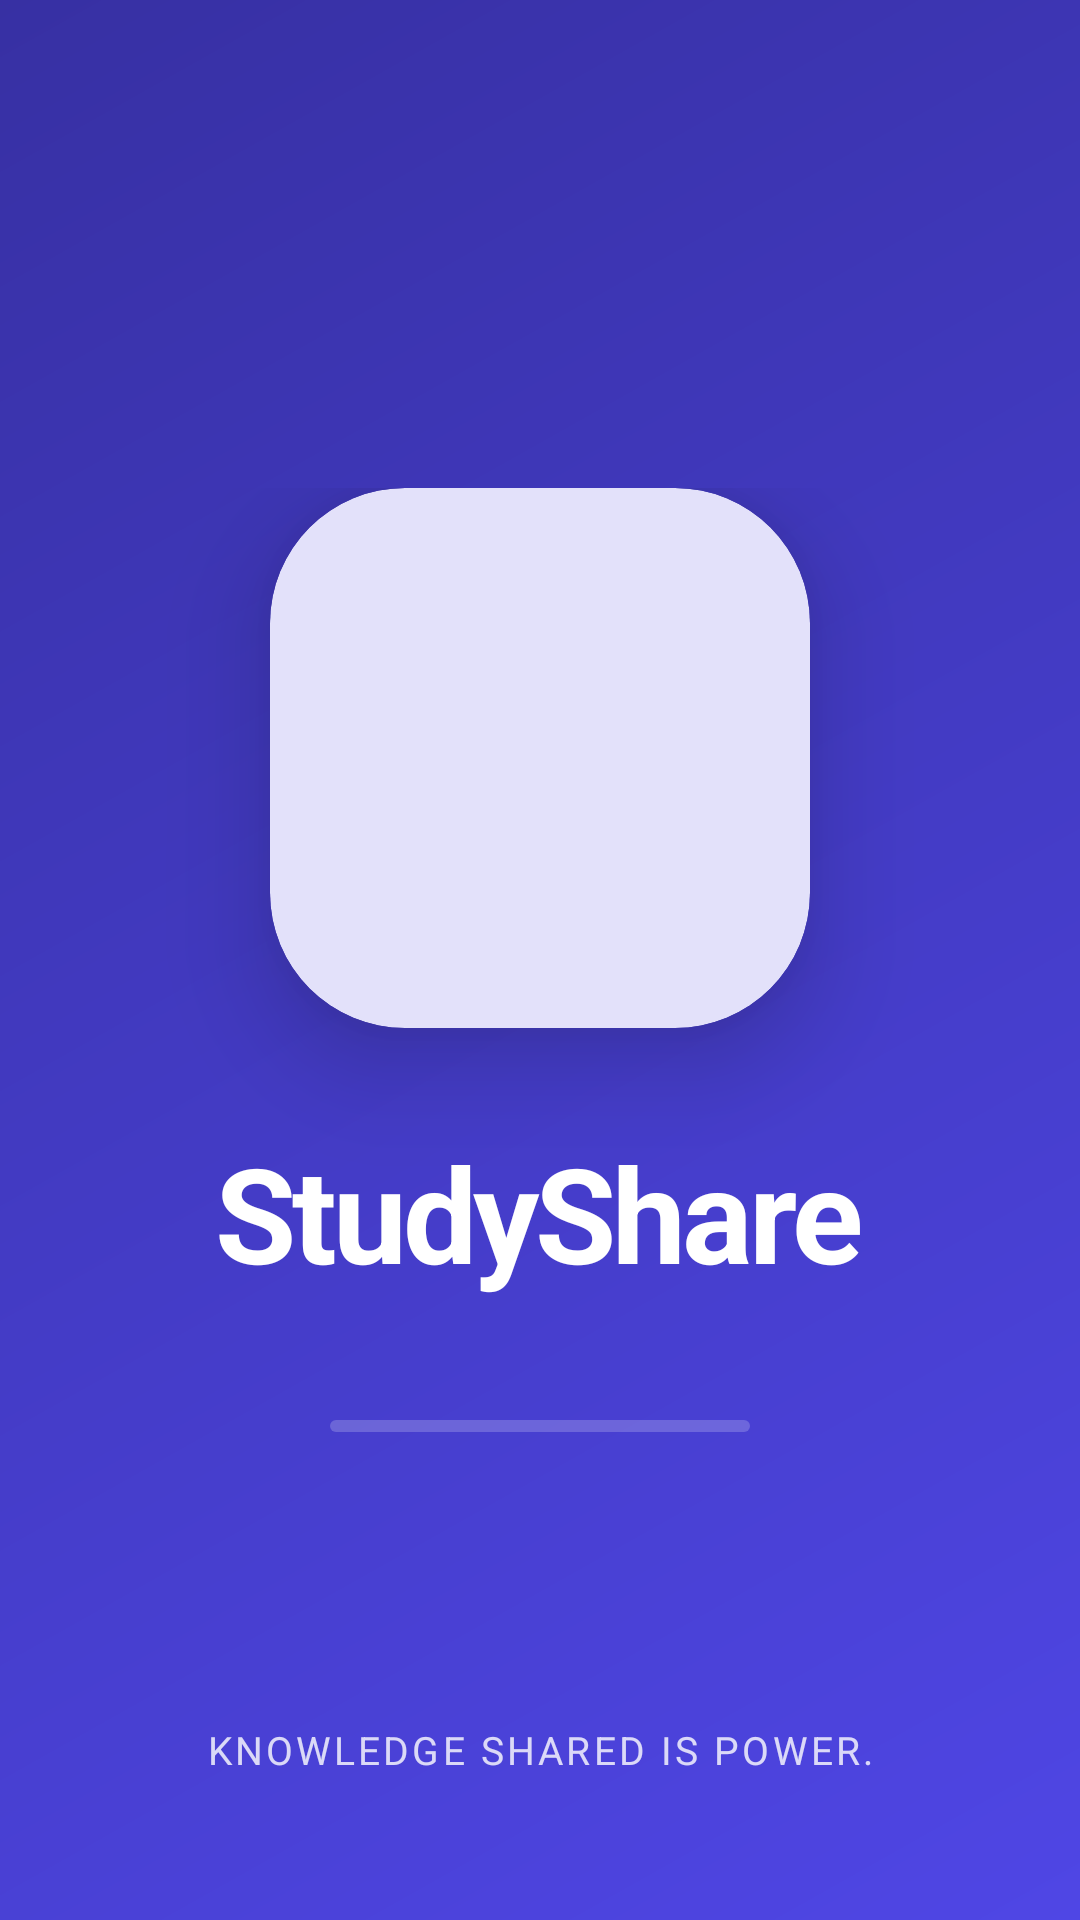

Layout XML and referenced resources for this Android screen:
<!-- AndroidManifest.xml: application theme Theme.StudyShare -->
<!-- res/layout/activity_main.xml -->
<?xml version="1.0" encoding="utf-8"?>
<androidx.constraintlayout.widget.ConstraintLayout xmlns:android="http://schemas.android.com/apk/res/android"
    xmlns:app="http://schemas.android.com/apk/res-auto"
    android:layout_width="match_parent"
    android:layout_height="match_parent"
    android:background="@drawable/bg_main_gradient">

    <LinearLayout
        android:layout_width="match_parent"
        android:layout_height="wrap_content"
        android:gravity="center"
        android:orientation="vertical"
        app:layout_constraintBottom_toBottomOf="parent"
        app:layout_constraintEnd_toEndOf="parent"
        app:layout_constraintStart_toStartOf="parent"
        app:layout_constraintTop_toTopOf="parent">

        <com.google.android.material.card.MaterialCardView
            android:layout_width="180dp"
            android:layout_height="180dp"
            app:cardCornerRadius="45dp"
            app:cardElevation="20dp"
            app:strokeWidth="0dp"
            app:cardBackgroundColor="?attr/colorSurface">
            <ImageView
                android:layout_width="match_parent"
                android:layout_height="match_parent"
                android:padding="32dp"
                android:src="@drawable/app_logo"
                android:scaleType="fitCenter"
                android:contentDescription="@string/app_name" />
        </com.google.android.material.card.MaterialCardView>

        <TextView
            android:layout_width="wrap_content"
            android:layout_height="wrap_content"
            android:layout_marginTop="32dp"
            android:text="@string/app_name"
            android:textColor="?attr/colorOnPrimary"
            android:textSize="44sp"
            android:textStyle="bold"
            android:letterSpacing="-0.03" />

        <com.google.android.material.progressindicator.LinearProgressIndicator
            android:layout_width="140dp"
            android:layout_height="wrap_content"
            android:layout_marginTop="40dp"
            android:indeterminate="true"
            app:indicatorColor="?attr/colorOnPrimary"
            app:trackColor="#33FFFFFF"
            app:trackCornerRadius="4dp"
            app:trackThickness="4dp" />

    </LinearLayout>

    <TextView
        android:layout_width="wrap_content"
        android:layout_height="wrap_content"
        android:layout_marginBottom="48dp"
        android:text="@string/slogan"
        android:textColor="?attr/colorOnPrimary"
        android:alpha="0.8"
        android:textSize="13sp"
        android:letterSpacing="0.08"
        android:textAllCaps="true"
        app:layout_constraintBottom_toBottomOf="parent"
        app:layout_constraintEnd_toEndOf="parent"
        app:layout_constraintStart_toStartOf="parent" />

</androidx.constraintlayout.widget.ConstraintLayout>
<!-- resources referenced by this layout -->
<resources>
  <!-- drawable bg_main_gradient (drawable) -->
  <?xml version="1.0" encoding="utf-8"?>
  <shape xmlns:android="http://schemas.android.com/apk/res/android">
      <gradient
          android:angle="135"
          android:endColor="#3730A3"
          android:startColor="?attr/colorPrimary" />
  </shape>
  <string name="app_name">StudyShare</string>
  <string name="slogan">Knowledge shared is power.</string>
  <style name="Theme.StudyShare" parent="Base.Theme.StudyShare" />
  <style name="Base.Theme.StudyShare" parent="Theme.Material3.DayNight.NoActionBar">
          <item name="colorPrimary">@color/md_theme_primary</item>
          <item name="colorOnPrimary">@color/md_theme_onPrimary</item>
          <item name="colorPrimaryContainer">@color/md_theme_primaryContainer</item>
          <item name="colorOnPrimaryContainer">@color/md_theme_onPrimaryContainer</item>
  
          <item name="colorSecondary">@color/md_theme_secondary</item>
          <item name="colorOnSecondary">@color/md_theme_onSecondary</item>
          <item name="colorSecondaryContainer">@color/md_theme_secondaryContainer</item>
          <item name="colorOnSecondaryContainer">@color/md_theme_onSecondaryContainer</item>
  
          <item name="colorTertiary">@color/md_theme_tertiary</item>
          <item name="colorOnTertiary">@color/md_theme_onTertiary</item>
  
          <item name="colorError">@color/md_theme_error</item>
          <item name="colorOnError">@color/md_theme_onError</item>
          <item name="colorErrorContainer">@color/md_theme_errorContainer</item>
          <item name="colorOnErrorContainer">@color/md_theme_onErrorContainer</item>
  
          <item name="android:windowBackground">@color/md_theme_background</item>
          <item name="colorSurface">@color/md_theme_surface</item>
          <item name="colorOnSurface">@color/md_theme_onSurface</item>
          <item name="colorSurfaceVariant">@color/md_theme_surfaceVariant</item>
          <item name="colorOnSurfaceVariant">@color/md_theme_onSurfaceVariant</item>
  
          <item name="android:statusBarColor">?attr/colorPrimary</item>
          <item name="android:windowLightStatusBar">false</item>
      </style>
  <color name="md_theme_primary">#4F46E5</color>
  <color name="md_theme_onPrimary">#FFFFFF</color>
  <color name="md_theme_primaryContainer">#E0E7FF</color>
  <color name="md_theme_onPrimaryContainer">#312E81</color>
  <color name="md_theme_secondary">#06B6D4</color>
  <color name="md_theme_onSecondary">#FFFFFF</color>
  <color name="md_theme_secondaryContainer">#CFFAFE</color>
  <color name="md_theme_onSecondaryContainer">#164E63</color>
  <color name="md_theme_tertiary">#F59E0B</color>
  <color name="md_theme_onTertiary">#FFFFFF</color>
  <color name="md_theme_error">#EF4444</color>
  <color name="md_theme_onError">#FFFFFF</color>
  <color name="md_theme_errorContainer">#FEE2E2</color>
  <color name="md_theme_onErrorContainer">#991B1B</color>
  <color name="md_theme_background">#F8FAFC</color>
  <color name="md_theme_surface">#FFFFFF</color>
  <color name="md_theme_onSurface">#1E293B</color>
  <color name="md_theme_surfaceVariant">#F1F5F9</color>
  <color name="md_theme_onSurfaceVariant">#475569</color>
</resources>
